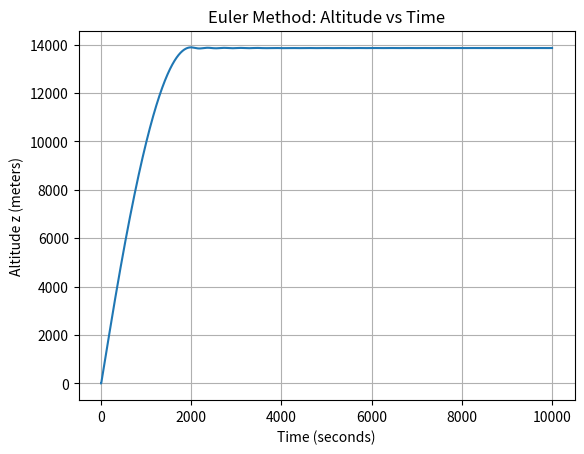
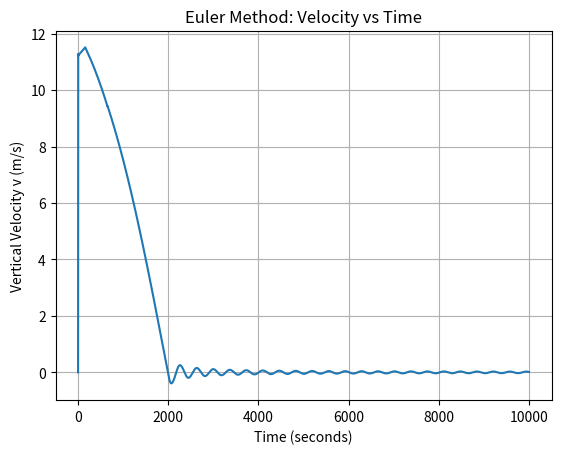

These charts were generated, in order, by the following Python code:
import numpy as np
import matplotlib.pyplot as plt


mass_total = 20  #total mass of ballon system (ballon + gas + payload) in kg
mass_gas = 5 #mass of lifting gas inside the balloon (kg)
g = 3.71 #gravitational acceleration on Mars in m/s^2

C_D = 0.47 #drag coefficient


R_gas = 2077.0 # specific gas constant for Helium

r_max = 10    #maximum radius
V_max = (4/3) * np.pi *r_max**3

t0=0.00
z0=0.0

# initial conditions: modifiable
tf = 10000
h=1
v0=0.0
###

y0=np.array([z0,v0])

def mars_temperature_C(z):
    #return Martian temperature depending on altitude
    if z > 7000: #z is altitude in meters
        return -23.4 - 0.00222 *z
    else:
        return -31.0 - 0.000998 * z

def mars_pressure(z):
    #return mars pressure in kpa depending on altitude
    return 0.699 * np.exp(-0.00009*z)

def mars_density (z):
    #return the density of martian air depending on altitude (z), temperature, and pressure
    T_C = mars_temperature_C(z) #find tempeture in celesis
    T_K = T_C +273.15 #convert temperature to kelvin
    p = mars_pressure(z) *1000 #find pressure and convert to pa
    return p/ (192.1 * T_K)

def balloon_volume(z):
    T_C = mars_temperature_C(z) #find tempeture in celesis
    T_K = T_C +273.15 #convert tempeture to kelvin
    p = mars_pressure(z)*1000  #find pressure
    V_ideal= (mass_gas*R_gas*T_K)/p
    return min(V_ideal, V_max)

def balloon_cross_sectional_area(z):
    V=balloon_volume(z) # cross-sectional area for drag of sphere is pir^2
    return np.pi * ((3*V) / (4*np.pi)) **(2/3)

def derivatives(t,y):
    #returns derivatives of state variables y[0]=z(altitude) and y[1]= v(vertical velocity)
    #dy0/dt = v
    #dy1/dt = a
    #dy/dt = [v,a]

    z1=y[0]
    z = max(z1, 0.0) #insures balloon cant go underground
    v=y[1]

    rho=mars_density(z)
    V= balloon_volume(z)
    S = balloon_cross_sectional_area(z)

    # calculate buoyancy - weight term
    F_buoy = rho * V * g
    F_weight = mass_total * g


    # calculate drag term
    F_drag= -0.5*rho*C_D*S*v*abs(v) # allows drag to be negative

    #find net acceleration
    a = ((F_buoy - F_weight)+F_drag)/mass_total

    return np.array([v,a])


def euler_solver(t0,tf,h,y0):
    #t0 is start time
    #tf is final time
    #h is time step
    #y0 is inital state[z0,v0]

    #np.arrange(start,stop,step)
    t_values = np.arange(t0,tf+h,h)

    # store solutions where rows time steps and colums is [z,v]
    y_values = np.zeros((len(t_values), len(y0)))

    #set the inital conditions, first column is y0
    y_values[0,:] = y0

    for n in range(len(t_values)-1):
        t_n = t_values[n]
        y_n = y_values[n,:]

        #compute slope f(t_n, y_n)
        dydt = derivatives(t_n,y_n)

        y_values[n+1,:] = y_n + h*dydt

    return t_values, y_values




t3, y3 = euler_solver(t0,tf,h,y0)

z3 = np.maximum(y3[:, 0], 0.0)
v3=y3[:,1]

plt.figure()
plt.plot(t3,z3)
plt.xlabel('Time (seconds)')
plt.ylabel('Altitude z (meters)')
plt.title('Euler Method: Altitude vs Time')
plt.grid(True) #Add gridlines
plt.show()

plt.figure()
plt.plot(t3,v3)
plt.xlabel('Time (seconds)')
plt.ylabel('Vertical Velocity v (m/s)')
plt.title('Euler Method: Velocity vs Time')
plt.grid(True) #Add gridlines
plt.show()
